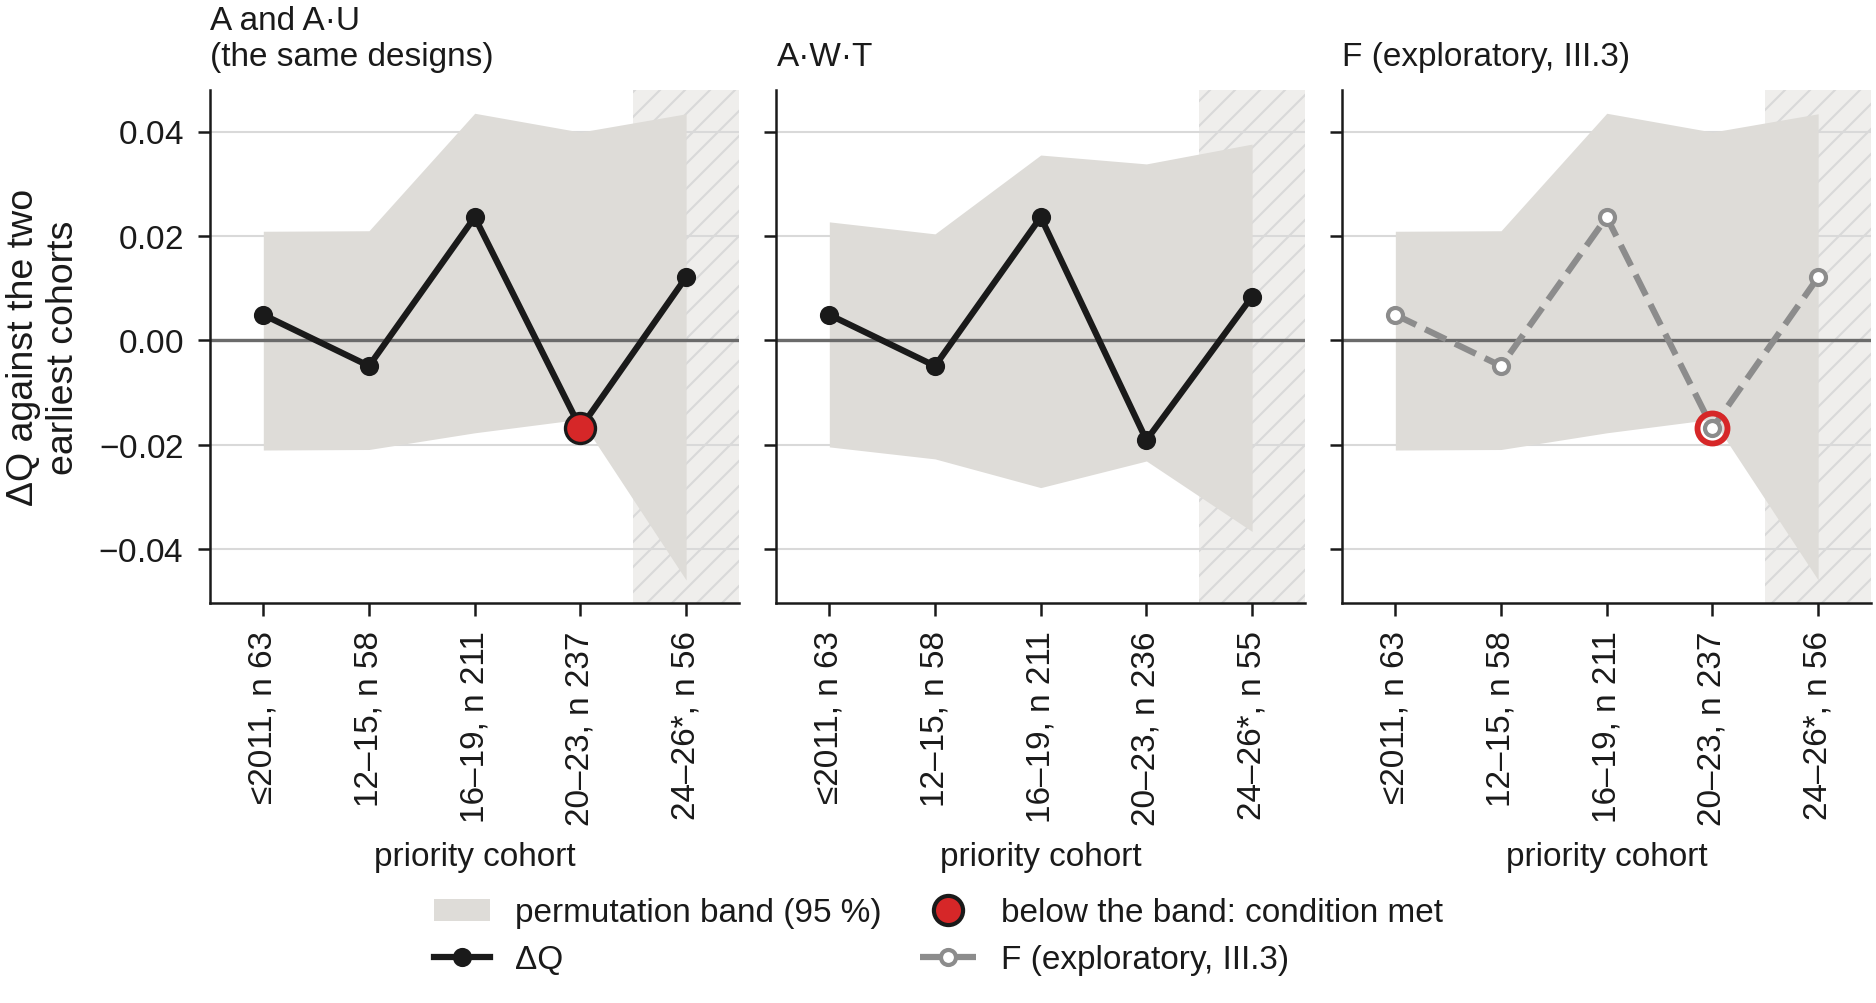

The data file committed next to this chart (first rows):
level, level name, cohort, aircraft, Q, Q of the earliest cohorts, ΔQ, ΔQ permutation low, ΔQ permutation high, below band, partial
A, A — architecture, <= 2011, 63, 0.5772, 0.5723, 0.0049, -0.021, 0.0209, False, False
A, A — architecture, 2012-15, 58, 0.5675, 0.5723, -0.0049, -0.0209, 0.021, False, False
A, A — architecture, 2016-19, 211, 0.596, 0.5723, 0.0236, -0.0177, 0.0435, False, False
A, A — architecture, 2020-23, 237, 0.5555, 0.5723, -0.0168, -0.0151, 0.0399, True, False
A, A — architecture, 2024-26 (partial), 56, 0.5844, 0.5723, 0.0121, -0.0459, 0.0434, False, True
A·W·T, A·W·T — architecture, wings, tilt, <= 2011, 63, 0.5772, 0.5723, 0.0049, -0.0204, 0.0227, False, False
A·W·T, A·W·T — architecture, wings, tilt, 2012-15, 58, 0.5675, 0.5723, -0.0049, -0.0227, 0.0204, False, False
A·W·T, A·W·T — architecture, wings, tilt, 2016-19, 211, 0.596, 0.5723, 0.0236, -0.0282, 0.0355, False, False
A·W·T, A·W·T — architecture, wings, tilt, 2020-23, 236, 0.5532, 0.5723, -0.0191, -0.0231, 0.0338, False, False
A·W·T, A·W·T — architecture, wings, tilt, 2024-26 (partial), 55, 0.5807, 0.5723, 0.0084, -0.0366, 0.0376, False, True
A·U, A·U — architecture, propulsors, <= 2011, 63, 0.5772, 0.5723, 0.0049, -0.0229, 0.0253, False, False
A·U, A·U — architecture, propulsors, 2012-15, 58, 0.5675, 0.5723, -0.0049, -0.0253, 0.0229, False, False
A·U, A·U — architecture, propulsors, 2016-19, 211, 0.596, 0.5723, 0.0236, -0.0241, 0.0392, False, False
A·U, A·U — architecture, propulsors, 2020-23, 236, 0.5532, 0.5723, -0.0191, -0.0163, 0.0381, True, False
A·U, A·U — architecture, propulsors, 2024-26 (partial), 56, 0.5844, 0.5723, 0.0121, -0.0366, 0.0372, False, True
F, F — Separate Lift + Cruise and Combined …, <= 2011, 63, 0.5772, 0.5723, 0.0049, -0.021, 0.0209, False, False
F, F — Separate Lift + Cruise and Combined …, 2012-15, 58, 0.5675, 0.5723, -0.0049, -0.0209, 0.021, False, False
F, F — Separate Lift + Cruise and Combined …, 2016-19, 211, 0.596, 0.5723, 0.0236, -0.0177, 0.0435, False, False
F, F — Separate Lift + Cruise and Combined …, 2020-23, 237, 0.5555, 0.5723, -0.0168, -0.0151, 0.0399, True, False
F, F — Separate Lift + Cruise and Combined …, 2024-26 (partial), 56, 0.5844, 0.5723, 0.0121, -0.0459, 0.0434, False, True
